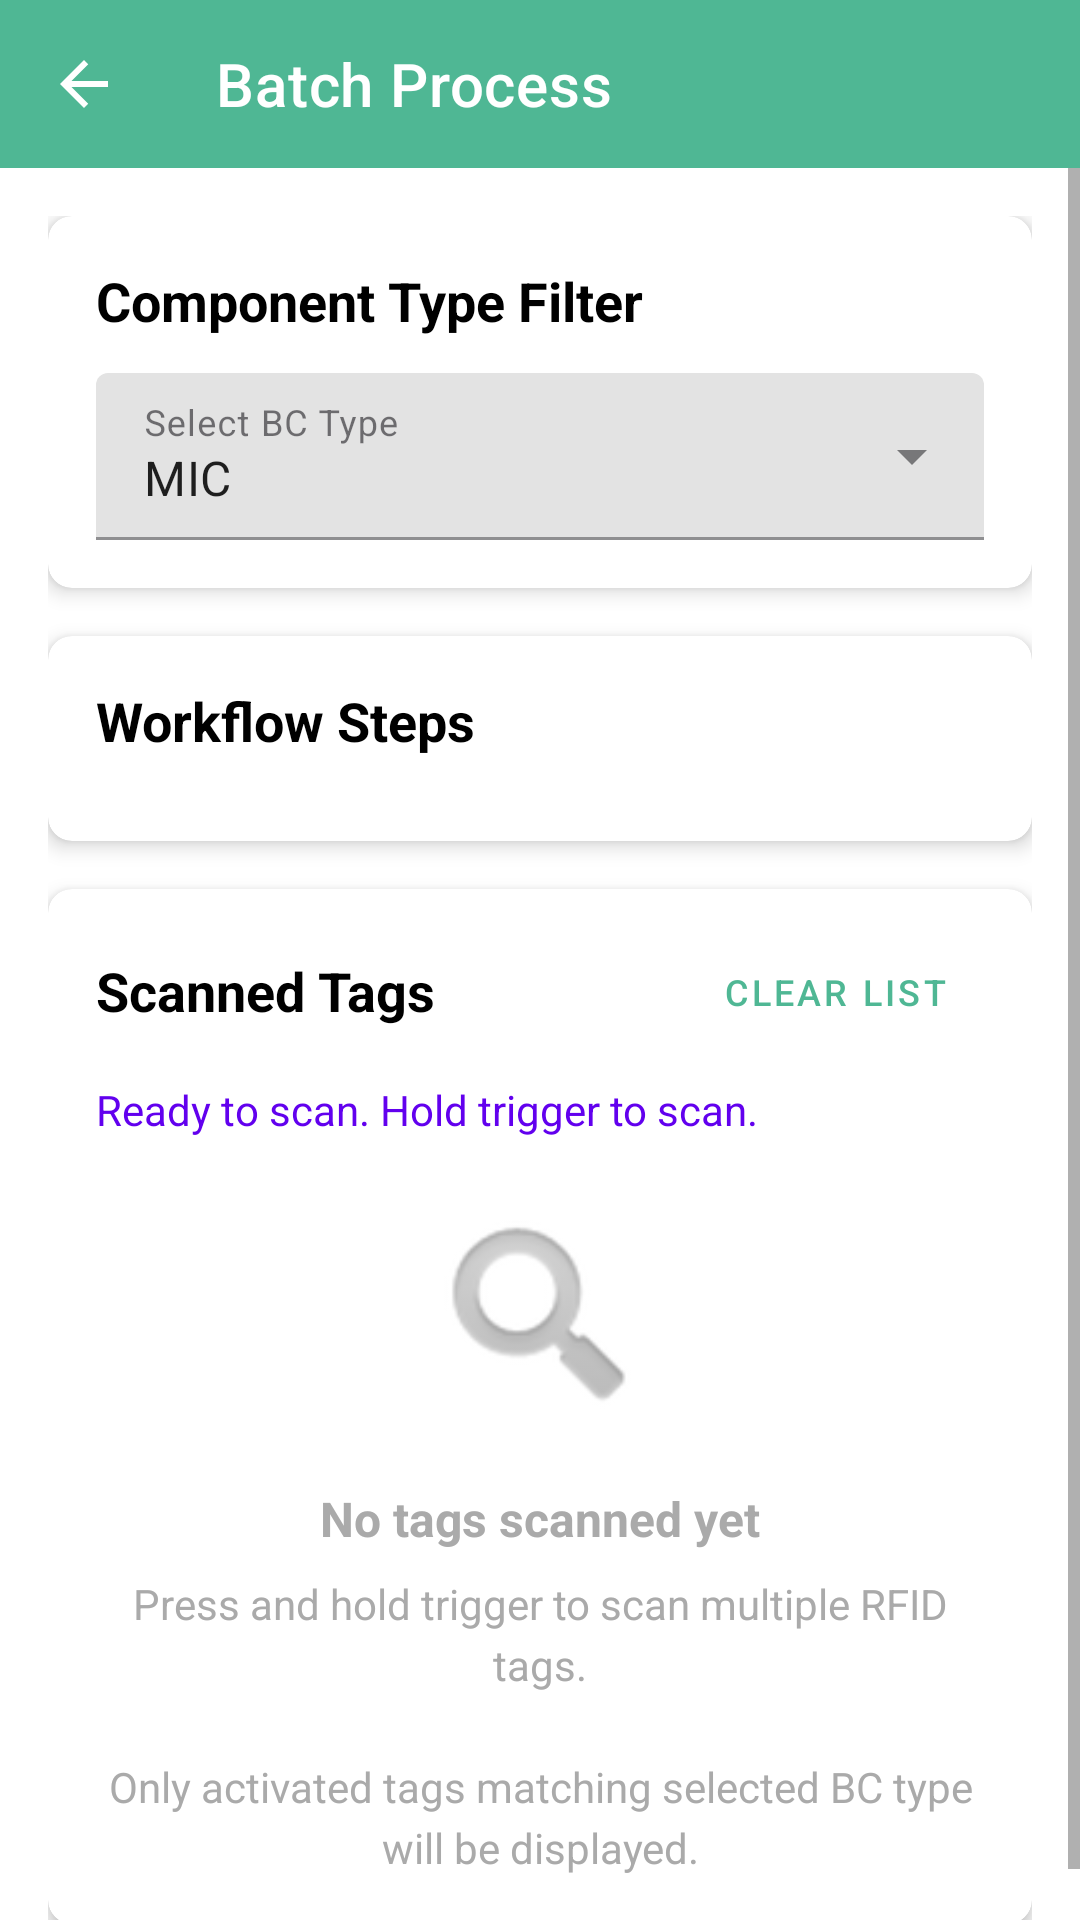

Reconstruct the res/layout file that produces this screen, plus the resources it refers to.
<!-- AndroidManifest.xml: application theme Theme.BCMS -->
<!-- res/layout/fragment_batch_process.xml -->
<?xml version="1.0" encoding="utf-8"?>
<LinearLayout xmlns:android="http://schemas.android.com/apk/res/android"
    xmlns:app="http://schemas.android.com/apk/res-auto"
    xmlns:tools="http://schemas.android.com/tools"
    android:layout_width="match_parent"
    android:layout_height="match_parent"
    android:orientation="vertical"
    android:background="@color/design_default_color_background">

    
    <com.google.android.material.appbar.MaterialToolbar
        android:id="@+id/toolbar"
        android:layout_width="match_parent"
        android:layout_height="?attr/actionBarSize"
        android:background="@color/primary"
        app:title="@string/batch_process_title"
        app:titleTextColor="@android:color/white"
        app:navigationIcon="@drawable/ic_arrow_back"
        app:navigationIconTint="@android:color/white" />

    
    <ScrollView
        android:layout_width="match_parent"
        android:layout_height="0dp"
        android:layout_weight="1"
        android:fillViewport="true">

        <LinearLayout
            android:layout_width="match_parent"
            android:layout_height="wrap_content"
            android:orientation="vertical"
            android:padding="16dp">

            
            <com.google.android.material.card.MaterialCardView
                android:layout_width="match_parent"
                android:layout_height="wrap_content"
                android:layout_marginBottom="16dp"
                app:cardCornerRadius="8dp"
                app:cardElevation="4dp">

                <LinearLayout
                    android:layout_width="match_parent"
                    android:layout_height="wrap_content"
                    android:orientation="vertical"
                    android:padding="16dp">

                    <TextView
                        android:layout_width="match_parent"
                        android:layout_height="wrap_content"
                        android:text="@string/component_type_filter"
                        android:textSize="18sp"
                        android:textStyle="bold"
                        android:textColor="@color/design_default_color_on_surface"
                        android:layout_marginBottom="12dp" />

                    <com.google.android.material.textfield.TextInputLayout
                        android:id="@+id/bcTypeInputLayout"
                        style="@style/Widget.MaterialComponents.TextInputLayout.FilledBox.ExposedDropdownMenu"
                        android:layout_width="match_parent"
                        android:layout_height="wrap_content"
                        android:hint="@string/select_bc_type_hint">

                        <AutoCompleteTextView
                            android:id="@+id/bcTypeDropdown"
                            android:layout_width="match_parent"
                            android:layout_height="wrap_content"
                            android:inputType="none"
                            android:text="MIC" />

                    </com.google.android.material.textfield.TextInputLayout>

                </LinearLayout>

            </com.google.android.material.card.MaterialCardView>

            
            <com.google.android.material.card.MaterialCardView
                android:layout_width="match_parent"
                android:layout_height="wrap_content"
                android:layout_marginBottom="16dp"
                app:cardCornerRadius="8dp"
                app:cardElevation="4dp">

                <LinearLayout
                    android:layout_width="match_parent"
                    android:layout_height="wrap_content"
                    android:orientation="vertical"
                    android:padding="16dp">

                    <TextView
                        android:layout_width="match_parent"
                        android:layout_height="wrap_content"
                        android:text="@string/workflow_steps"
                        android:textSize="18sp"
                        android:textStyle="bold"
                        android:textColor="@color/design_default_color_on_surface"
                        android:layout_marginBottom="12dp" />

                    
                    <androidx.recyclerview.widget.RecyclerView
                        android:id="@+id/workflowStepsRecycler"
                        android:layout_width="match_parent"
                        android:layout_height="wrap_content"
                        android:nestedScrollingEnabled="false"
                        tools:listitem="@layout/item_workflow_step"
                        tools:itemCount="3" />

                    <TextView
                        android:id="@+id/workflowStepsEmptyMessage"
                        android:layout_width="match_parent"
                        android:layout_height="wrap_content"
                        android:text="@string/no_workflow_steps"
                        android:textSize="14sp"
                        android:textColor="@android:color/darker_gray"
                        android:gravity="center"
                        android:padding="20dp"
                        android:visibility="gone" />

                </LinearLayout>

            </com.google.android.material.card.MaterialCardView>

            
            <com.google.android.material.card.MaterialCardView
                android:layout_width="match_parent"
                android:layout_height="0dp"
                android:layout_weight="1"
                app:cardCornerRadius="8dp"
                app:cardElevation="4dp">

                <LinearLayout
                    android:layout_width="match_parent"
                    android:layout_height="match_parent"
                    android:orientation="vertical"
                    android:padding="16dp">

                    
                    <LinearLayout
                        android:layout_width="match_parent"
                        android:layout_height="wrap_content"
                        android:orientation="horizontal"
                        android:gravity="center_vertical"
                        android:layout_marginBottom="12dp">

                        <TextView
                            android:layout_width="0dp"
                            android:layout_height="wrap_content"
                            android:layout_weight="1"
                            android:text="@string/scanned_tags"
                            android:textSize="18sp"
                            android:textStyle="bold"
                            android:textColor="@color/design_default_color_on_surface" />

                        <com.google.android.material.button.MaterialButton
                            android:id="@+id/clearListButton"
                            android:layout_width="wrap_content"
                            android:layout_height="36dp"
                            android:text="@string/clear_list"
                            android:textSize="12sp"
                            style="@style/Widget.MaterialComponents.Button.TextButton"
                            android:minWidth="0dp"
                            android:paddingHorizontal="12dp" />

                    </LinearLayout>

                    
                    <TextView
                        android:id="@+id/statusMessage"
                        android:layout_width="match_parent"
                        android:layout_height="wrap_content"
                        android:text="@string/batch_scan_ready"
                        android:textSize="14sp"
                        android:textColor="@color/design_default_color_primary"
                        android:layout_marginBottom="12dp"
                        tools:text="Scanning... 3 MIC tags found" />

                    
                    <androidx.recyclerview.widget.RecyclerView
                        android:id="@+id/scannedTagsRecycler"
                        android:layout_width="match_parent"
                        android:layout_height="0dp"
                        android:layout_weight="1"
                        android:clipToPadding="false"
                        android:paddingBottom="8dp"
                        tools:listitem="@layout/item_batch_tag"
                        tools:itemCount="5" />

                    
                    <LinearLayout
                        android:id="@+id/emptyStateLayout"
                        android:layout_width="match_parent"
                        android:layout_height="0dp"
                        android:layout_weight="1"
                        android:orientation="vertical"
                        android:gravity="center"
                        android:visibility="visible">

                        <ImageView
                            android:layout_width="80dp"
                            android:layout_height="80dp"
                            android:src="@android:drawable/ic_search_category_default"
                            android:alpha="0.5"
                            android:layout_marginBottom="16dp" />

                        <TextView
                            android:layout_width="wrap_content"
                            android:layout_height="wrap_content"
                            android:text="@string/no_tags_scanned"
                            android:textSize="16sp"
                            android:textStyle="bold"
                            android:textColor="@android:color/darker_gray"
                            android:layout_marginBottom="8dp" />

                        <TextView
                            android:layout_width="match_parent"
                            android:layout_height="wrap_content"
                            android:text="@string/batch_scan_instruction"
                            android:textSize="14sp"
                            android:textColor="@android:color/darker_gray"
                            android:gravity="center"
                            android:lineSpacingExtra="4dp" />

                    </LinearLayout>

                </LinearLayout>

            </com.google.android.material.card.MaterialCardView>

        </LinearLayout>

    </ScrollView>

</LinearLayout>
<!-- res/layout/item_workflow_step.xml (included above) -->
<?xml version="1.0" encoding="utf-8"?>
<com.google.android.material.card.MaterialCardView xmlns:android="http://schemas.android.com/apk/res/android"
    xmlns:app="http://schemas.android.com/apk/res-auto"
    xmlns:tools="http://schemas.android.com/tools"
    android:layout_width="match_parent"
    android:layout_height="wrap_content"
    android:layout_margin="8dp"
    app:cardCornerRadius="8dp"
    app:cardElevation="4dp"
    app:cardBackgroundColor="@color/primary">

    <LinearLayout
        android:layout_width="match_parent"
        android:layout_height="wrap_content"
        android:orientation="vertical"
        android:padding="12dp"
        android:gravity="center"
        android:minHeight="80dp">

        
        <TextView
            android:id="@+id/step_icon"
            android:layout_width="wrap_content"
            android:layout_height="wrap_content"
            android:textSize="24sp"
            android:layout_marginBottom="4dp"
            tools:text="🔧" />

        
        <TextView
            android:id="@+id/step_code"
            android:layout_width="wrap_content"
            android:layout_height="wrap_content"
            android:textSize="14sp"
            android:textColor="#FFFFFF"
            android:textStyle="bold"
            android:layout_marginBottom="2dp"
            tools:text="ALW10" />

        
        <TextView
            android:id="@+id/step_description"
            android:layout_width="match_parent"
            android:layout_height="wrap_content"
            android:textSize="12sp"
            android:textColor="#E0E0E0"
            android:gravity="center"
            android:maxLines="2"
            android:ellipsize="end"
            tools:text="安裝標籤" />

    </LinearLayout>

</com.google.android.material.card.MaterialCardView>
<!-- res/layout/item_batch_tag.xml (included above) -->
<?xml version="1.0" encoding="utf-8"?>
<com.google.android.material.card.MaterialCardView xmlns:android="http://schemas.android.com/apk/res/android"
    xmlns:app="http://schemas.android.com/apk/res-auto"
    xmlns:tools="http://schemas.android.com/tools"
    android:layout_width="match_parent"
    android:layout_height="wrap_content"
    android:layout_margin="4dp"
    app:cardCornerRadius="8dp"
    app:cardElevation="2dp"
    app:strokeWidth="1dp"
    app:strokeColor="@android:color/darker_gray">

    <LinearLayout
        android:layout_width="match_parent"
        android:layout_height="wrap_content"
        android:orientation="vertical"
        android:padding="12dp">

        
        <LinearLayout
            android:layout_width="match_parent"
            android:layout_height="wrap_content"
            android:orientation="horizontal"
            android:gravity="center_vertical"
            android:layout_marginBottom="8dp">

            
            <TextView
                android:id="@+id/bcTypeBadge"
                android:layout_width="wrap_content"
                android:layout_height="wrap_content"
                android:background="@color/design_default_color_primary"
                android:paddingHorizontal="8dp"
                android:paddingVertical="4dp"
                android:text="MIC"
                android:textColor="@android:color/white"
                android:textSize="12sp"
                android:textStyle="bold"
                android:layout_marginEnd="8dp"
                tools:text="MIC" />

            
            <TextView
                android:id="@+id/rssiValue"
                android:layout_width="0dp"
                android:layout_height="wrap_content"
                android:layout_weight="1"
                android:text="-25 dBm"
                android:textSize="12sp"
                android:textColor="@color/design_default_color_secondary"
                tools:text="-25 dBm" />

            
            <com.google.android.material.button.MaterialButton
                android:id="@+id/removeTagButton"
                android:layout_width="32dp"
                android:layout_height="32dp"
                android:insetTop="0dp"
                android:insetBottom="0dp"
                android:insetLeft="0dp"
                android:insetRight="0dp"
                app:icon="@android:drawable/ic_menu_delete"
                app:iconGravity="textStart"
                app:iconPadding="0dp"
                app:iconSize="16dp"
                app:iconTint="@android:color/holo_red_dark"
                style="@style/Widget.MaterialComponents.Button.TextButton"
                android:contentDescription="Remove tag" />

        </LinearLayout>

        
        <LinearLayout
            android:layout_width="match_parent"
            android:layout_height="wrap_content"
            android:orientation="horizontal"
            android:gravity="center_vertical"
            android:layout_marginBottom="8dp">

            <TextView
                android:layout_width="wrap_content"
                android:layout_height="wrap_content"
                android:text="Tag Number:"
                android:textSize="12sp"
                android:textColor="@android:color/darker_gray"
                android:layout_marginEnd="8dp" />

            <TextView
                android:id="@+id/tagNumber"
                android:layout_width="0dp"
                android:layout_height="wrap_content"
                android:layout_weight="1"
                android:text="34180033010120210573000001"
                android:textSize="12sp"
                android:textStyle="bold"
                android:textColor="@color/design_default_color_on_surface"
                tools:text="34180033010120210573000001" />

        </LinearLayout>

        
        <LinearLayout
            android:layout_width="match_parent"
            android:layout_height="wrap_content"
            android:orientation="horizontal"
            android:gravity="center_vertical">

            <TextView
                android:layout_width="wrap_content"
                android:layout_height="wrap_content"
                android:text="EPC:"
                android:textSize="12sp"
                android:textColor="@android:color/darker_gray"
                android:layout_marginEnd="8dp" />

            <TextView
                android:id="@+id/epcValue"
                android:layout_width="0dp"
                android:layout_height="wrap_content"
                android:layout_weight="1"
                android:text="E280110C2000200612345678"
                android:textSize="11sp"
                android:textColor="@color/design_default_color_on_surface"
                android:fontFamily="monospace"
                android:maxLines="2"
                android:ellipsize="end"
                tools:text="E280110C2000200612345678" />

        </LinearLayout>

    </LinearLayout>

</com.google.android.material.card.MaterialCardView>
<!-- resources referenced by this layout -->
<resources>
  <color name="primary">#4fb794</color>
  <!-- drawable ic_arrow_back (drawable) -->
  <?xml version="1.0" encoding="utf-8"?>
  <vector xmlns:android="http://schemas.android.com/apk/res/android"
      android:width="24dp"
      android:height="24dp"
      android:viewportWidth="24"
      android:viewportHeight="24"
      android:tint="@android:color/white">
      
      <path
          android:fillColor="@android:color/white"
          android:pathData="M20,11H7.83l5.59,-5.59L12,4l-8,8 8,8 1.41,-1.41L7.83,13H20v-2z"/>
  </vector>
  <string name="batch_process_title">Batch Process</string>
  <string name="batch_scan_instruction">Press and hold trigger to scan multiple RFID tags.\n\nOnly activated tags matching selected BC type will be displayed.</string>
  <string name="batch_scan_ready">Ready to scan. Hold trigger to scan.</string>
  <string name="clear_list">Clear List</string>
  <string name="component_type_filter">Component Type Filter</string>
  <string name="no_tags_scanned">No tags scanned yet</string>
  <string name="no_workflow_steps">No workflow steps available for selected BC type</string>
  <string name="scanned_tags">Scanned Tags</string>
  <string name="select_bc_type_hint">Select BC Type</string>
  <string name="workflow_steps">Workflow Steps</string>
  <style name="Theme.BCMS" parent="Theme.MaterialComponents.DayNight.DarkActionBar">
          
          <item name="colorPrimary">@color/primary</item>
          <item name="colorPrimaryVariant">@color/primary_variant</item>
          <item name="colorOnPrimary">@color/white</item>
          
          <item name="colorSecondary">@color/secondary</item>
          <item name="colorSecondaryVariant">@color/secondary_variant</item>
          <item name="colorOnSecondary">@color/white</item>
          
          <item name="colorSurface">@color/surface_primary</item>
          <item name="colorOnSurface">@color/text_primary</item>
          <item name="android:colorBackground">@color/background_primary</item>
          <item name="colorOnBackground">@color/text_primary</item>
          
          <item name="android:statusBarColor">@color/primary_variant</item>
          
          <item name="android:windowBackground">@color/background_primary</item>
          
          <item name="android:windowContentTransitions">true</item>
      </style>
  <color name="primary_variant">#3D8F73</color>
  <color name="white">#FFFFFF</color>
  <color name="secondary">#03DAC6</color>
  <color name="secondary_variant">#00A693</color>
  <color name="surface_primary">#FFFFFF</color>
  <color name="text_primary">#1C1B1F</color>
  <color name="background_primary">#F8F9FA</color>
</resources>
